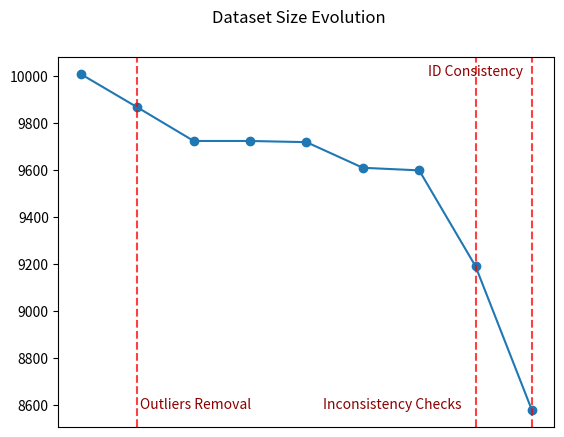

Source code (Python):
import matplotlib.pyplot as plt
import numpy as np

fig, ax = plt.subplots()

nums = [10008, 9867, 9724, 9724, 9719, 9610, 9599, 9191, 8579]
R = np.arange(len(nums))

ax.plot(R, nums, marker='o')

trans = ax.get_xaxis_transform()


ax.axvline(x=1, color='r', linestyle='--', alpha=.75)
plt.text(1.05, 0.05, 'Outliers Removal', transform=trans, color='darkred')

ax.axvline(x=7, color='r', linestyle='--', alpha=.75)
plt.text(4.3, 0.05, 'Inconsistency Checks', transform=trans, color='darkred')

ax.axvline(x=8, color='r', linestyle='--', alpha=.75)
plt.text(6.15, 0.95, 'ID Consistency', transform=trans, color='darkred')

plt.tick_params(    axis='x',          # changes apply to the x-axis
    which='both',      # both major and minor ticks are affected
    bottom=False,      # ticks along the bottom edge are off
    top=False,         # ticks along the top edge are off
    labelbottom=False) # labels along the bottom edge are off)

fig.suptitle("Dataset Size Evolution")

plt.show()